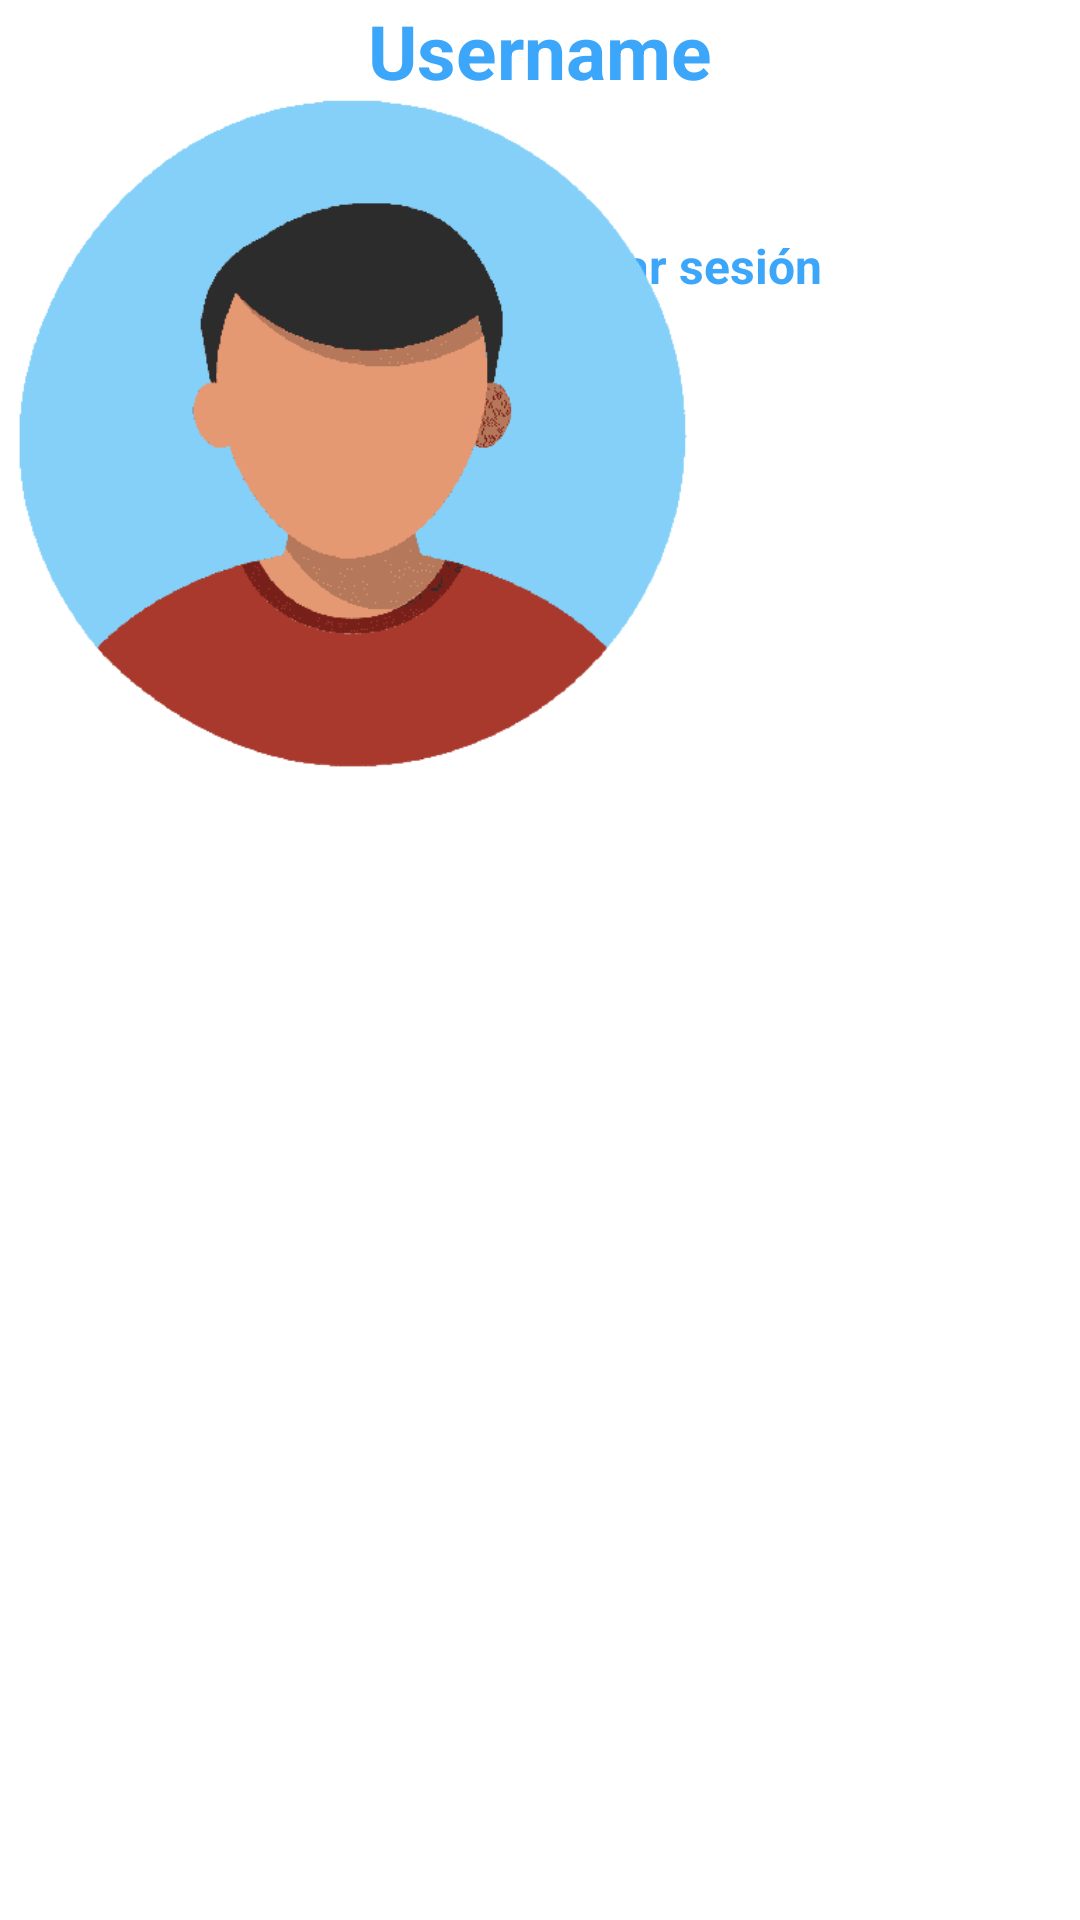

This screen was rendered from an Android layout file. Write that file and the resources it references.
<!-- AndroidManifest.xml: application theme Theme.Firedatabase_assis -->
<!-- res/layout/activity_welcome_window.xml -->
<?xml version="1.0" encoding="utf-8"?>
<ScrollView xmlns:android="http://schemas.android.com/apk/res/android"
    xmlns:app="http://schemas.android.com/apk/res-auto"
    xmlns:tools="http://schemas.android.com/tools"
    android:layout_width="match_parent"
    android:layout_height="match_parent"
    tools:context=".welcome_window">
    <androidx.constraintlayout.widget.ConstraintLayout
        android:id="@+id/main_header"
        android:layout_width="match_parent"
        android:layout_height="match_parent"
        >

        <TextView
            android:id="@+id/uname"
            android:layout_width="wrap_content"
            android:layout_height="wrap_content"
            android:text="Username"
            android:textColor="@color/teal_200"
            android:textSize="25sp"
            android:textStyle="bold"
            app:layout_constraintEnd_toEndOf="parent"
            app:layout_constraintStart_toStartOf="parent"
            tools:layout_editor_absoluteY="360dp"
            tools:ignore="MissingConstraints" />

        <LinearLayout
            android:id="@+id/lin2"
            android:layout_width="match_parent"
            android:layout_height="wrap_content"
            android:layout_marginTop="44dp"
            android:gravity="center"
            android:orientation="horizontal"
            app:layout_constraintEnd_toEndOf="parent"
            app:layout_constraintHorizontal_bias="0.0"
            app:layout_constraintStart_toStartOf="parent"
            app:layout_constraintTop_toBottomOf="@+id/uname">

            <TextView
                android:id="@+id/txt1"
                android:layout_width="wrap_content"
                android:layout_height="wrap_content"
                android:text="Deseas salir? "
                android:textColor="@color/black"
                android:textSize="15dp" />

            <TextView
                android:id="@+id/logout"
                android:layout_width="wrap_content"
                android:layout_height="wrap_content"
                android:text="Cerrar sesión"
                android:textColor="@color/teal_200"
                android:textSize="16dp"
                android:textStyle="bold" />
        </LinearLayout>

        <ImageView
            android:id="@+id/imageView2"
            android:layout_width="1772dp"
            android:layout_height="335dp"
            app:srcCompat="@drawable/equalizer_music_visualisation_sound_waves_futuristic_frequency_audio_waveform_voice_graph_music_wave_signal_in_modern_style_sound_recognition_microphone_voice_control_vector"
            tools:layout_editor_absoluteX="-656dp"
            tools:layout_editor_absoluteY="-110dp"
            tools:ignore="MissingConstraints" />

        <ImageView
            android:id="@+id/imageView"
            android:layout_width="234dp"
            android:layout_height="290dp"
            app:srcCompat="@drawable/avatar_kotlin"
            tools:layout_editor_absoluteX="88dp"
            tools:layout_editor_absoluteY="86dp"
            tools:ignore="MissingConstraints" />

    </androidx.constraintlayout.widget.ConstraintLayout>

</ScrollView>
<!-- resources referenced by this layout -->
<resources>
  <color name="black">#454545</color>
  <color name="teal_200">#3CA6FA</color>
  <!-- drawable avatar_kotlin: png bitmap (drawable, 18913 bytes) -->
  <!-- drawable equalizer_music_visualisation_sound_waves_futuristic_frequency_audio_waveform_voice_graph_music_wave_signal_in_modern_style_sound_recognition_microphone_voice_control_vector: jpg bitmap (drawable, 67850 bytes) -->
  <style name="Theme.Firedatabase_assis" parent="Theme.MaterialComponents.DayNight.NoActionBar">
          
          <item name="colorPrimary">@color/purple_500</item>
          <item name="colorPrimaryVariant">@color/purple_700</item>
          <item name="colorOnPrimary">@color/white</item>
          
          <item name="colorSecondary">@color/teal_200</item>
          <item name="colorSecondaryVariant">@color/teal_700</item>
          <item name="colorOnSecondary">@color/black</item>
          
          <item name="android:statusBarColor" tools:targetApi="l">?attr/colorPrimaryVariant</item>
          
      </style>
  <color name="purple_500">#FF6200EE</color>
  <color name="purple_700">#FF3700B3</color>
  <color name="white">#FFFFFFFF</color>
  <color name="teal_700">#03A9F4</color>
</resources>
